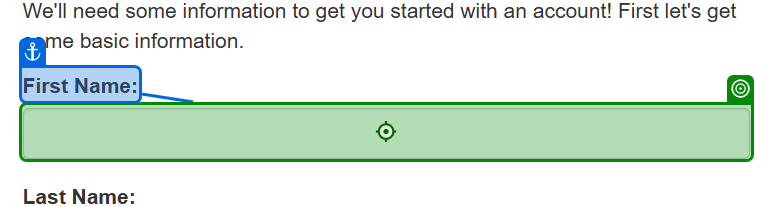
Workflow: Performer

Step 1 [then]: type "[TransactionItem.SpecificContent("First Name").ToString]" into the text box 'firstname' in window 'ACME System 1 - Add Account' (chrome.exe)

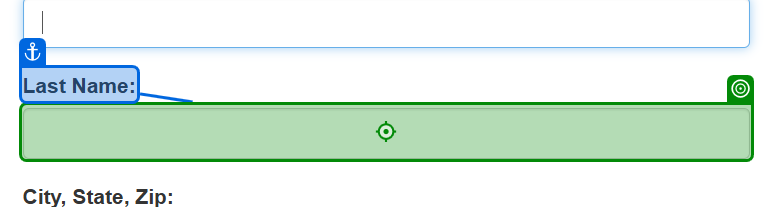
Step 2: type "[TransactionItem.SpecificContent("Last Name").ToString]" into the text box 'lastname' in window 'ACME System 1 - Add Account' (chrome.exe)

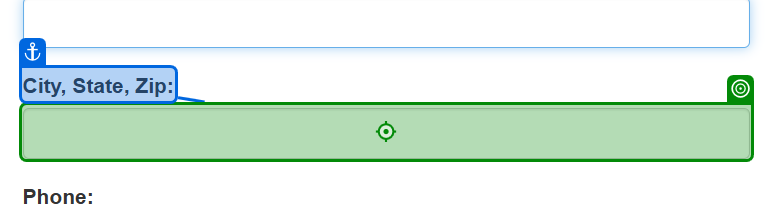
Step 3: type "[TransactionItem.SpecificContent("City, State, Zip").ToString]" into the text box 'city-state-zip' in window 'ACME System 1 - Add Account' (chrome.exe)

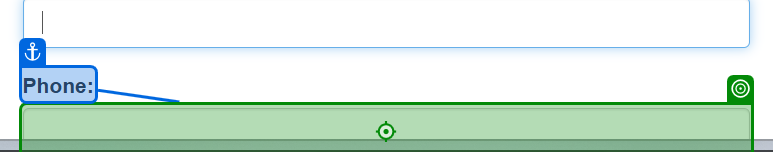
Step 4: type "[TransactionItem.SpecificContent("Phone").ToString]" into the text box 'phone' in window 'ACME System 1 - Add Account' (chrome.exe)

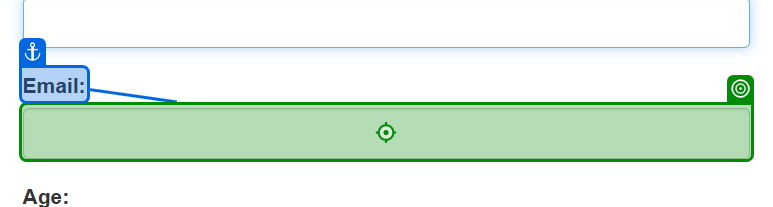
Step 5: type "[TransactionItem.SpecificContent("Email").ToString]" into the text box 'email' in window 'ACME System 1 - Add Account' (chrome.exe)

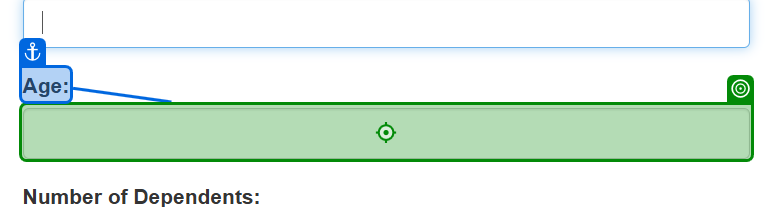
Step 6: type "[TransactionItem.SpecificContent("Age").ToString]" into the text box 'age' in window 'ACME System 1 - Add Account' (chrome.exe)

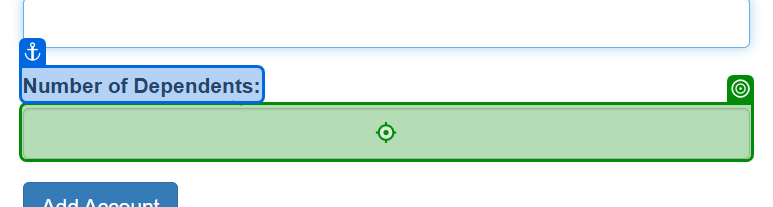
Step 7: type "[TransactionItem.SpecificContent("Number of Dependents").ToString]" into the text box 'dependents' in window 'ACME System 1 - Add Account' (chrome.exe)

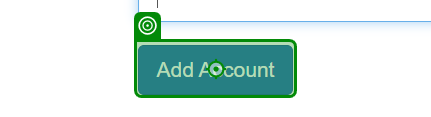
Step 8: click on the button in window 'ACME System 1 - Add Account' (chrome.exe)
